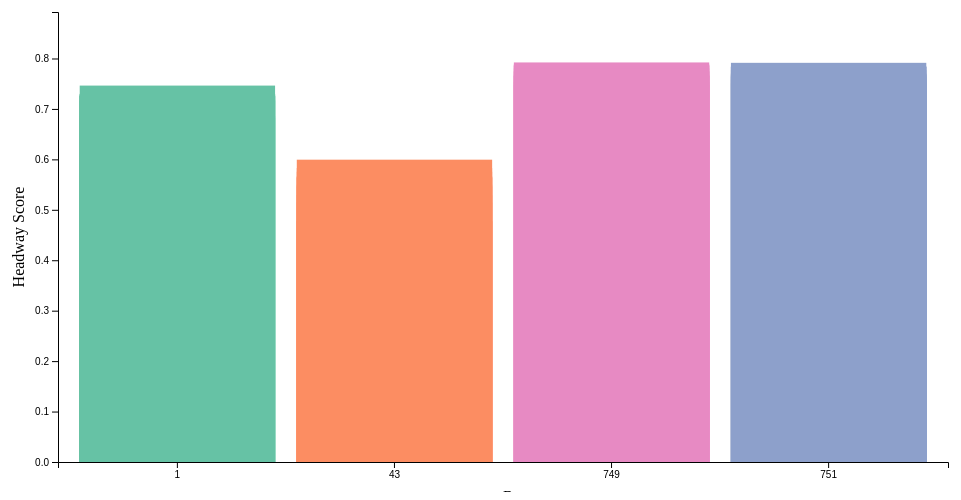
D3 v4 page, settled after 360 driven frames (6 s of simulated time); the page loaded 1 data file(s).



    // set the dimensions and margins of the graph
    var margin = {top: 20, right: 20, bottom: 30, left: 50},
        width = 960 - margin.left - margin.right,
        height = 500 - margin.top - margin.bottom;

    // set the ranges
    var x = d3.scaleBand()
        .range([0, width])
        .padding(0.1);
    var y = d3.scaleLinear()
        .range([height, 0]);

    var Headway_Score =[];
    var GTFSID =[];

    /*var route1HAscores = [];
    var route43HAscores = [];
    var route749HAscores = [];
    var route751HAscores = [];
    var AllRouteMeans = [];*/

    // append the svg object to the body of the page
    // append a 'group' element to 'svg'
    // moves the 'group' element to the top left margin
    var svg = d3.select("body").append("svg")
        .attr("width", width + margin.left + margin.right)
        .attr("height", height + margin.top + margin.bottom)
        .append("g")
        .attr("transform",
            "translate(" + margin.left + "," + margin.top + ")");

    // get the data
    d3.csv("data/OTP by month/Month-by-Month OTP Score.csv", function(error, data) {
        if (error) throw error;

        // format the data
        data.forEach(function(d) {
            d.month = +d.month;
            d.headway_score = +d.headway_score;
            Headway_Score.push(d.headway_score);
            GTFSID.push(d.gtfs_route_id);
        });

        // Scale the range of the data in the domains
        x.domain(data.map(function(d) { return d.gtfs_route_id; }));

        y.domain([0, d3.max(data, function(d) { return d.headway_score;})+.1]);

        //for loop to package each headway score into its own list
        /*var HAscore;

        for(HAscore = 0; HAscore<Headway_Score.length;HAscore ++) {
            if (GTFSID[HAscore] === "1") {
                route1HAscores.push(Headway_Score[HAscore])
            }
            if (GTFSID[HAscore] === "43") {
                route43HAscores.push(Headway_Score[HAscore])
            }
            if (GTFSID[HAscore] === "749") {
                route749HAscores.push(Headway_Score[HAscore])
            }
            if (GTFSID[HAscore] === "751") {
                route751HAscores.push(Headway_Score[HAscore])
            }
        }*/

        // add the x Axis
        svg.append("g")
            .attr("transform", "translate(0," + height + ")")
            .call(d3.axisBottom(x));

        // add the y Axis
        svg.append("g")
            .call(d3.axisLeft(y));

        //Y-Axis Label
        svg.append("text")
            .attr("transform", "rotate(-90)")
            .attr("y", 0 - margin.left)
            .attr("x", 0 - (height / 2))
            .attr("dy", "1em")
            .style("text-anchor", "middle")
            .text("Headway Score");

        //X-Axis Label
        svg.append("text")
            .attr("transform",
                "translate(" + (width/2) + "," + (height + margin.top + 20) + ")")
            .text("Route");

        svg.selectAll(".bar")
                .data(data)
            .enter().append("rect")
                .attr("class", "bar")
                .attr("x", function(d) { return x(d.gtfs_route_id); })
                .attr("width", x.bandwidth())
                .attr("y", function(d) { return y(d.headway_score); })
                .attr("height", function(d) { return height - y(d.headway_score);});


        svg.selectAll(".bar")
            .filter(function(d){return d.gtfs_route_id === "1";})
            .style("fill","#66C2A5");

        svg.selectAll(".bar")
            .filter(function(d){return d.gtfs_route_id === "43";})
            .style("fill","#fc8d62");

        svg.selectAll(".bar")
            .filter(function(d){return d.gtfs_route_id === "749";})
            .style("fill","#e78ac3");

        svg.selectAll(".bar")
            .filter(function(d){return d.gtfs_route_id === "751";})
            .style("fill","#8da0cb");




    });




### data: data/OTP by month/Month-by-Month OTP Score.csv
month, gtfs_route_id, headway_score
1, 1, 0.7288
1, 43, 0.5649
1, 749, 0.7883
1, 751, 0.7835
2, 1, 0.725
2, 43, 0.5635
2, 749, 0.7871
2, 751, 0.7914
3, 1, 0.7159
3, 43, 0.5465
3, 749, 0.7922
3, 751, 0.7841
4, 1, 0.6859
4, 43, 0.5665
4, 749, 0.7852
4, 751, 0.777
5, 1, 0.6822
5, 43, 0.5292
5, 749, 0.7739
5, 751, 0.7673
6, 1, 0.7261
6, 43, 0.5499
6, 749, 0.7748
6, 751, 0.7701
7, 1, 0.7256
7, 43, 0.5829
7, 749, 0.7656
7, 751, 0.7696
8, 1, 0.73
8, 43, 0.5994
8, 749, 0.768
8, 751, 0.7654
9, 1, 0.7182
9, 43, 0.4776
9, 749, 0.748
9, 751, 0.7504
10, 1, 0.7282
10, 43, 0.4774
10, 749, 0.7535
10, 751, 0.7579
11, 1, 0.7251
11, 43, 0.5145
11, 749, 0.7654
11, 751, 0.7633
12, 1, 0.7463
12, 43, 0.5755
12, 749, 0.7804
12, 751, 0.7838